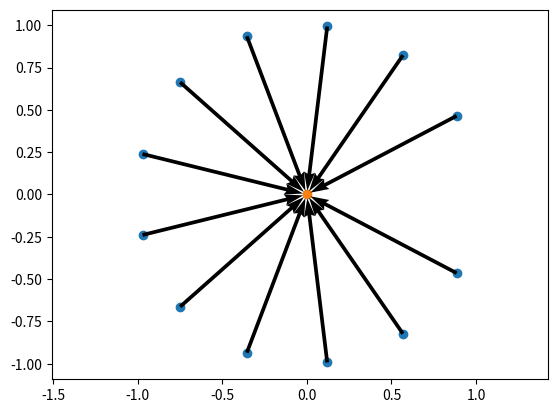

Generate this figure with matplotlib: (Note: this script raises an exception after producing the figure.)
import numpy as np
import matplotlib.pyplot as plt


r = 1
angles = np.linspace(0, 2*np.pi, 14)

x = np.cos(angles)
y = np.sin(angles)

plt.scatter(x[1:-1],y[1:-1])
plt.scatter(0,0)
plt.quiver(x[1:-1],y[1:-1],-x[1:-1],-y[1:-1], scale=3)




plt.axis('equal')
plt.savefig("ch02/p01.png")
plt.show()


sum = 0
for i in range(1,13):
    sum += np.cos(i*2*np.pi/13)


print(sum)
